Run: headless pygame with SDL's dummy video driver; simulated clock (each Clock.tick advances the game by its frame time, no real sleeping); random seed 0; keys injected as events and as key.get_pressed() state; no mouse input.
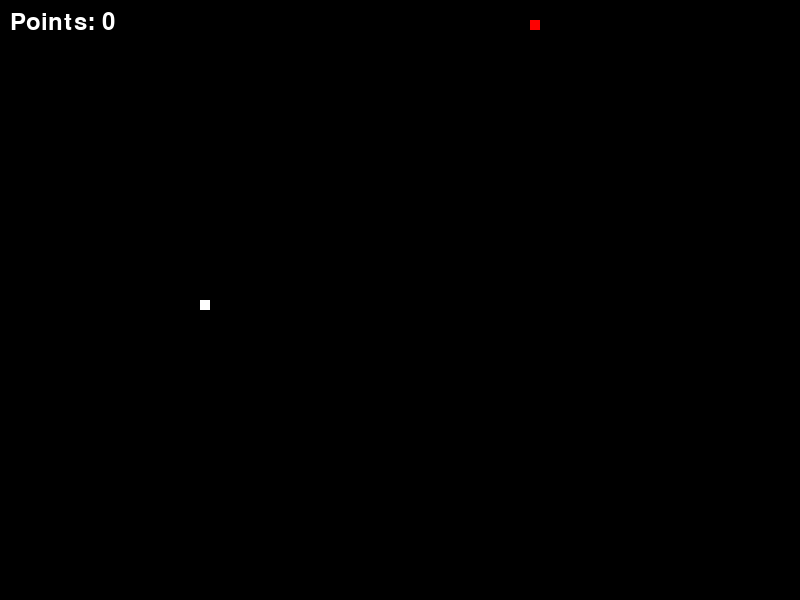
Frame 1 of 4 · flips 1–60 · no input
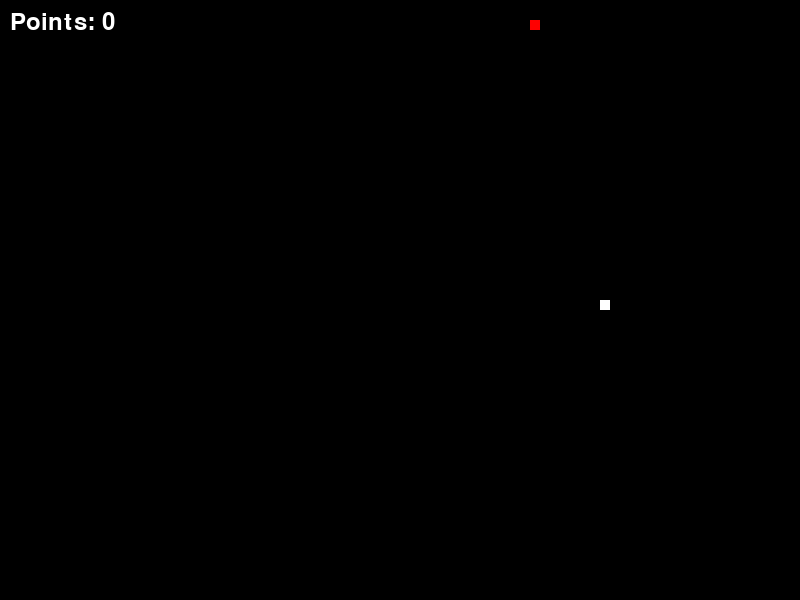
Frame 2 of 4 · flips 61–180 · tapped SPACE, RETURN · held RIGHT (→), D
Frame 3 of 4 · flips 181–300 · held DOWN (↓), S · screen unchanged from frame 2, image omitted
Frame 4 of 4 · flips 301–420 · held LEFT (←), A, UP (↑), W · screen unchanged from frame 3, image omitted

The pygame program that drew these frames:

import pygame
import random

# Inisialisasi Pygame
pygame.init()

# Ukuran window game
width = 800
height = 600

# Warna
black = (0, 0, 0)
white = (255, 255, 255)
red = (255, 0, 0)

# Membuat window game
screen = pygame.display.set_mode((width, height))
pygame.display.set_caption("Game Cacing")

class Worm:
    def __init__(self):
        self.size = 1
        self.grow = 1
        self.x = [width // 2]
        self.y = [height // 2]
        self.direction = random.choice(['up', 'down', 'left', 'right'])
        self.speed = 10

    def move(self):
        if self.direction == 'up':
            self.y[0] -= self.speed
        elif self.direction == 'down':
            self.y[0] += self.speed
        elif self.direction == 'left':
            self.x[0] -= self.speed
        elif self.direction == 'right':
            self.x[0] += self.speed

        # Memeriksa batas layar
        if self.x[0] < 0:
            self.x[0] = width - self.speed
        elif self.x[0] >= width:
            self.x[0] = 0
        if self.y[0] < 0:
            self.y[0] = height - self.speed
        elif self.y[0] >= height:
            self.y[0] = 0

        # Memperbarui posisi cacing
        for i in range(len(self.x)-1, 0, -1):
            self.x[i] = self.x[i-1]
            self.y[i] = self.y[i-1]

        # Menambah elemen baru jika cacing bertambah ukuran
        while len(self.x) < self.size:
            self.x.append(self.x[-1])
            self.y.append(self.y[-1])

    def draw(self):
        # Menggambar cacing
        for i in range(self.size):
            pygame.draw.rect(screen, white, (self.x[i], self.y[i], self.speed, self.speed))

    def check_collision(self, x, y):
        # Memeriksa tabrakan dengan makanan
        if self.x[0] == x and self.y[0] == y:
            self.size += self.grow
            return True
        return False

# Membuat objek cacing
worm = Worm()

# Membuat objek makanan
food_x = random.randint(0, width // worm.speed - 1) * worm.speed
food_y = random.randint(0, height // worm.speed - 1) * worm.speed

# Misi poin
target_points = 10
current_points = 0
font = pygame.font.Font(None, 36)

# Game loop
running = True
clock = pygame.time.Clock()

while running:
    # Mengatur kecepatan frame
    clock.tick(10)

    # Event handling
    for event in pygame.event.get():
        if event.type == pygame.QUIT:
            running = False
        elif event.type == pygame.KEYDOWN:
            if event.key == pygame.K_UP and worm.direction != 'down':
                worm.direction = 'up'
            elif event.key == pygame.K_DOWN and worm.direction != 'up':
                worm.direction = 'down'
            elif event.key == pygame.K_LEFT and worm.direction != 'right':
                worm.direction = 'left'
            elif event.key == pygame.K_RIGHT and worm.direction != 'left':
                worm.direction = 'right'

    # Menggambar background
    screen.fill(black)

    # Menggerakkan dan menggambar cacing
    worm.move()
    worm.draw()

    # Menggambar makanan
    pygame.draw.rect(screen, red, (food_x, food_y, worm.speed, worm.speed))

    # Memeriksa tabrakan dengan makanan
    if worm.check_collision(food_x, food_y):
        # Menghasilkan makanan baru
        food_x = random.randint(0, width // worm.speed - 1) * worm.speed
        food_y = random.randint(0, height // worm.speed - 1) * worm.speed
        current_points += 1

    # Menggambar poin
    text = font.render("Points: " + str(current_points), True, white)
    screen.blit(text, (10, 10))

    # Memeriksa jika misi poin tercapai
    if current_points >= target_points:
        # Menampilkan pesan kemenangan
        win_text = font.render("You Win!", True, white)
        screen.blit(win_text, (width // 2 - 50, height // 2 - 50))
        running = False

    # Menampilkan semua perubahan ke layar
    pygame.display.flip()

# Menghentikan Pygame
pygame.quit()
